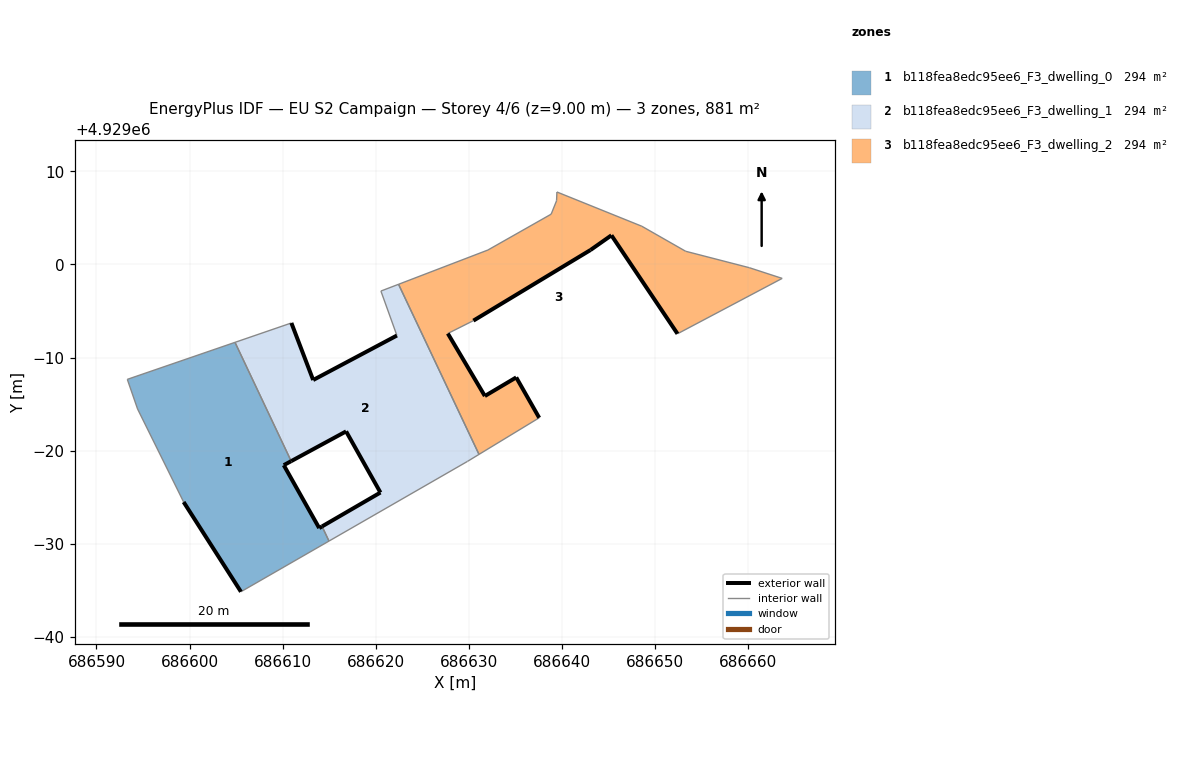
=== STOREY PLAN SPEC (per zone: floor XY polygon, exterior-wall plan segments, windows/doors) ===
zone 1: b118fea8edc95ee6_F3_dwelling_0  (293.7 m²)
  floor: (686614.98, 4928970.28) (686614.24, 4928971.86) (686613.93, 4928971.68) (686610.12, 4928978.44) (686610.92, 4928978.87) (686604.89, 4928991.63) (686593.31, 4928987.66) (686594.42, 4928984.48) (686599.36, 4928974.48) (686605.52, 4928964.84)
  exterior wall: (686610.92, 4928978.87) – (686610.12, 4928978.44)  [0.9 m]
  exterior wall: (686610.12, 4928978.44) – (686613.93, 4928971.68)  [7.8 m]
  exterior wall: (686613.93, 4928971.68) – (686614.24, 4928971.86)  [0.4 m]
  exterior wall: (686605.52, 4928964.84) – (686599.36, 4928974.48)  [11.4 m]
  interior walls: 6
zone 2: b118fea8edc95ee6_F3_dwelling_1  (293.7 m²)
  floor: (686629.87, 4928978.85) (686631.10, 4928979.59) (686622.46, 4928997.87) (686620.56, 4928997.15) (686622.28, 4928992.37) (686613.28, 4928987.59) (686610.94, 4928993.72) (686604.89, 4928991.63) (686610.92, 4928978.87) (686616.82, 4928982.07) (686620.51, 4928975.50) (686614.24, 4928971.86) (686614.98, 4928970.28)
  exterior wall: (686620.51, 4928975.50) – (686616.82, 4928982.07)  [7.5 m]
  exterior wall: (686616.82, 4928982.07) – (686610.92, 4928978.87)  [6.7 m]
  exterior wall: (686610.94, 4928993.72) – (686613.29, 4928987.59)  [6.6 m]
  exterior wall: (686613.29, 4928987.59) – (686622.28, 4928992.37)  [10.2 m]
  exterior wall: (686614.24, 4928971.86) – (686620.51, 4928975.50)  [7.3 m]
  interior walls: 8
zone 3: b118fea8edc95ee6_F3_dwelling_2  (293.7 m²)
  floor: (686652.43, 4928992.56) (686663.68, 4928998.51) (686660.15, 4928999.66) (686653.31, 4929001.42) (686648.60, 4929004.11) (686639.48, 4929007.79) (686639.44, 4929006.85) (686638.86, 4929005.41) (686632.06, 4929001.56) (686622.46, 4928997.87) (686631.10, 4928979.59) (686637.57, 4928983.53) (686635.10, 4928987.87) (686631.73, 4928985.87) (686627.75, 4928992.59) (686630.50, 4928993.97) (686643.08, 4929001.56) (686645.33, 4929003.14)
  exterior wall: (686652.43, 4928992.56) – (686645.33, 4929003.14)  [12.7 m]
  exterior wall: (686645.33, 4929003.14) – (686643.08, 4929001.56)  [2.7 m]
  exterior wall: (686643.08, 4929001.56) – (686630.50, 4928993.97)  [14.7 m]
  exterior wall: (686627.75, 4928992.59) – (686631.73, 4928985.87)  [7.8 m]
  exterior wall: (686631.73, 4928985.87) – (686635.10, 4928987.87)  [3.9 m]
  exterior wall: (686635.10, 4928987.87) – (686637.57, 4928983.53)  [5.0 m]
  interior walls: 12

=== DERIVED (storey summary) ===
Building: EU S2 Campaign
Storey: 4 of 6  (floor level z = 9.00 m)
Storey gross floor area: 881.1 m²
Zones on this storey: 3
  - b118fea8edc95ee6_F3_dwelling_0: floor 293.7 m²; exterior wall 20.5 m (61.4 m²); WWR 0.0%
  - b118fea8edc95ee6_F3_dwelling_1: floor 293.7 m²; exterior wall 38.3 m (114.8 m²); WWR 0.0%
  - b118fea8edc95ee6_F3_dwelling_2: floor 293.7 m²; exterior wall 46.9 m (140.7 m²); WWR 0.0%
Zone adjacency (shared interzone walls):
  - b118fea8edc95ee6_F3_dwelling_0 ↔ b118fea8edc95ee6_F3_dwelling_1
  - b118fea8edc95ee6_F3_dwelling_1 ↔ b118fea8edc95ee6_F3_dwelling_2